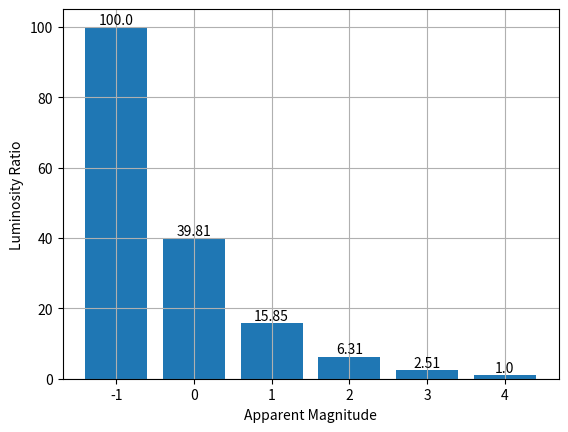

Recreate this plot in Python.
import matplotlib.pyplot as plt
import numpy as np

mm1 = (100**(1/5))**5
m0 = (100**(1/5))**4
m1 = (100**(1/5))**3
m2 = (100**(1/5))**2
m3 = 100**(1/5)
m4 = 1

magnitude = np.array([-1, 0, 1, 2, 3, 4])
luminosity = np.array([mm1, m0, m1, m2, m3, m4])
plt.bar(magnitude, luminosity)

for x, y in zip(magnitude, luminosity):
    plt.text(x, y, round(y, 2), ha="center", va="bottom")

plt.xlabel("Apparent Magnitude")
plt.ylabel("Luminosity Ratio")
plt.grid(True)
plt.show()

